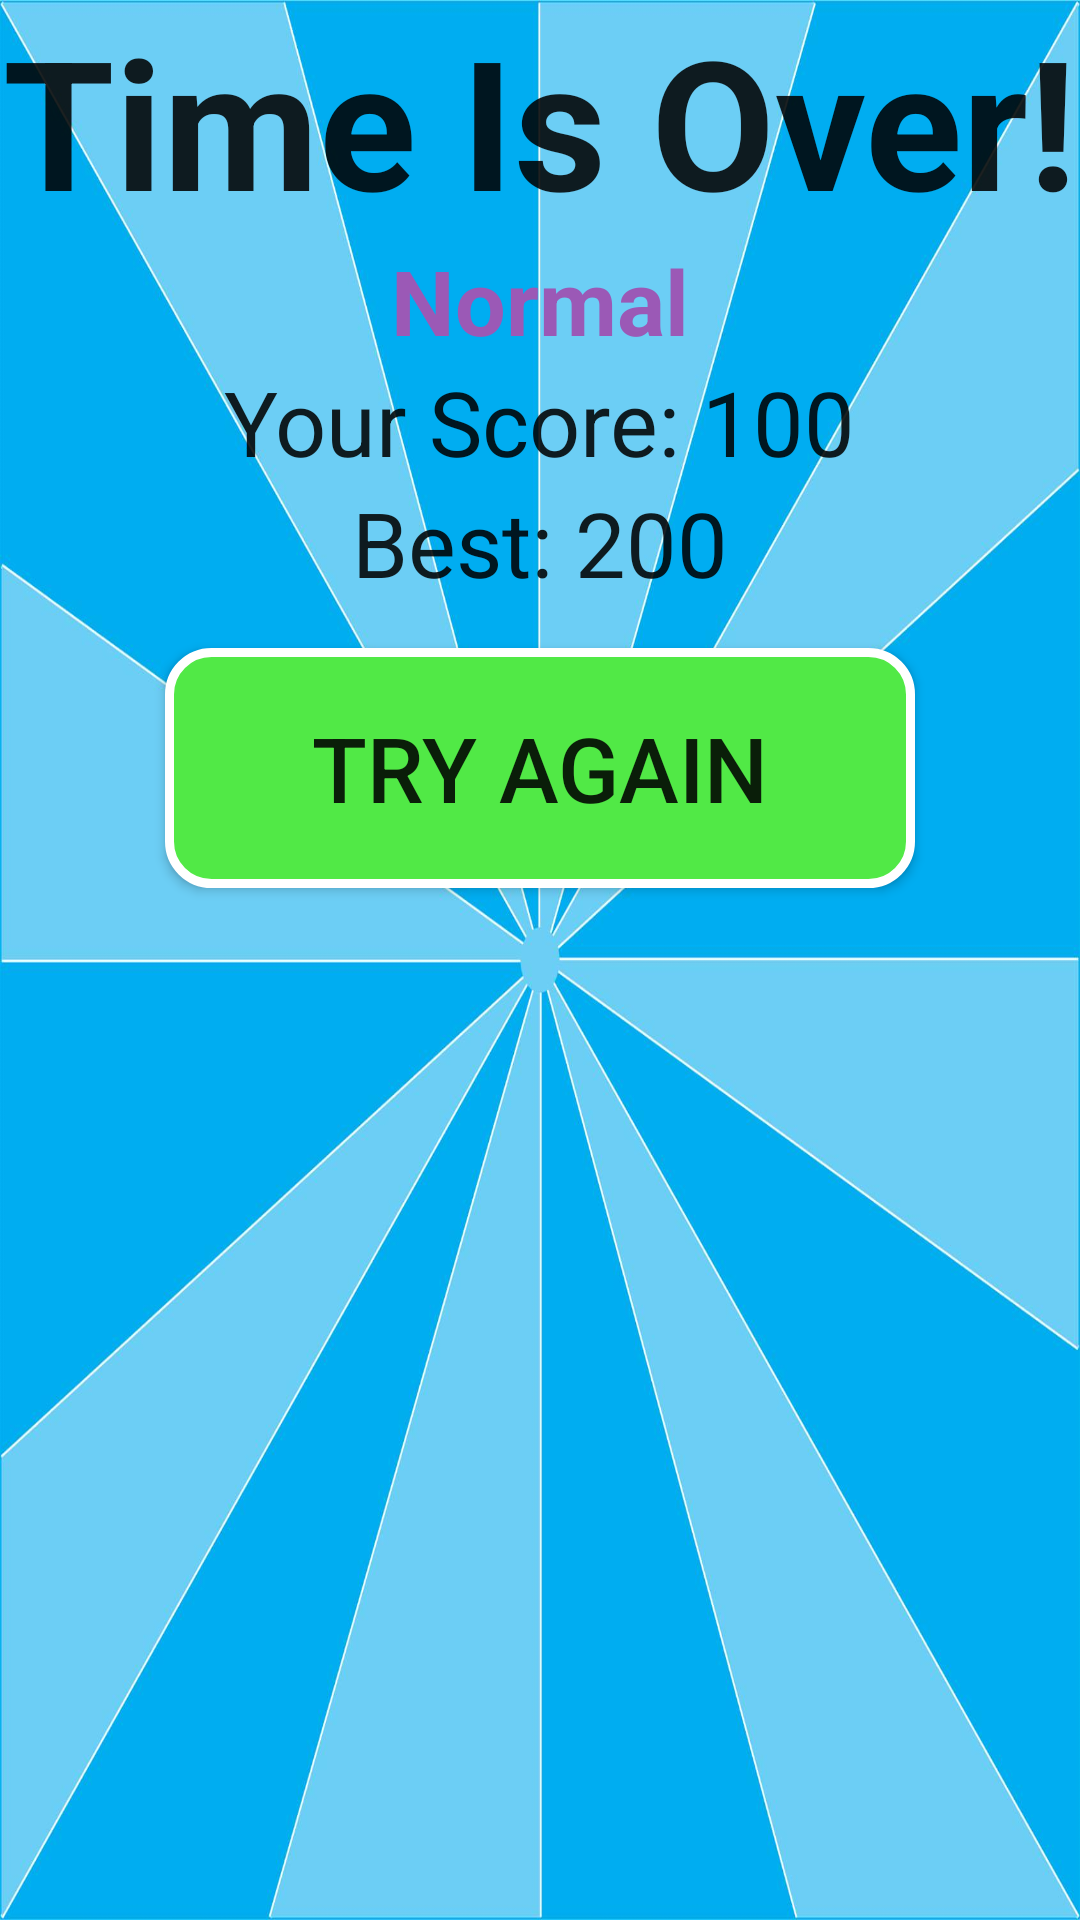

Write the Android layout XML for this screen, with the resource values it uses.
<!-- AndroidManifest.xml: application theme AppTheme -->
<!-- res/layout/fragment_time_is_over.xml -->
<?xml version="1.0" encoding="utf-8"?>
<LinearLayout
    xmlns:android="http://schemas.android.com/apk/res/android"
    android:orientation="vertical"
    android:layout_width="match_parent"
    android:layout_height="match_parent"
    android:layout_centerInParent="true"
    android:background="@drawable/background_game">

    <TextView
        android:id="@+id/text_view_time_is_over"
        android:layout_width="wrap_content"
        android:layout_height="wrap_content"
        android:textAppearance="?android:attr/textAppearanceLarge"
        android:text="@string/text_view_time_is_over"
        android:textSize="@dimen/text_view_time_is_over_text_size"
        android:textStyle="bold"
        android:layout_gravity="center_horizontal" />

    <TextView
        android:id="@+id/text_view_mode"
        android:layout_width="wrap_content"
        android:layout_height="wrap_content"
        android:textAppearance="?android:attr/textAppearanceLarge"
        android:text="@string/text_view_mode"
        android:textSize="@dimen/text_view_mode_text_size"
        android:textColor="@color/text_view_mode"
        android:layout_gravity="center_horizontal"
        android:textStyle="bold"/>

    <TextView
        android:id="@+id/text_view_your_score"
        android:layout_width="wrap_content"
        android:layout_height="wrap_content"
        android:textAppearance="?android:attr/textAppearanceLarge"
        android:text="@string/text_view_your_score"
        android:textSize="@dimen/text_view_your_score_text_size"
        android:layout_gravity="center_horizontal" />

    <TextView
        android:id="@+id/text_view_best"
        android:layout_width="wrap_content"
        android:layout_height="wrap_content"
        android:textAppearance="?android:attr/textAppearanceLarge"
        android:text="@string/text_view_best"
        android:textSize="@dimen/text_view_best_text_size"
        android:layout_gravity="center_horizontal" />

    <Button
        android:id="@+id/button_try_again"
        android:layout_width="@dimen/button_try_again_width"
        android:layout_height="@dimen/button_try_again_height"
        android:text="@string/button_try_again"
        android:layout_gravity="center_horizontal"
        android:background="@drawable/button_background_main"
        android:layout_marginTop="@dimen/button_try_again_margin_top"
        android:textSize="@dimen/button_try_again_text_size" />
</LinearLayout>
<!-- resources referenced by this layout -->
<resources>
  <color name="text_view_mode">#9b59b6</color>
  <dimen name="button_try_again_height">80dp</dimen>
  <dimen name="button_try_again_margin_top">15dp</dimen>
  <dimen name="button_try_again_text_size">30sp</dimen>
  <dimen name="button_try_again_width">250dp</dimen>
  <dimen name="text_view_best_text_size">30sp</dimen>
  <dimen name="text_view_mode_text_size">30sp</dimen>
  <dimen name="text_view_time_is_over_text_size">60sp</dimen>
  <dimen name="text_view_your_score_text_size">30sp</dimen>
  <!-- drawable background_game: jpg bitmap (drawable-xxhdpi, 103351 bytes) -->
  <!-- drawable button_background_main (drawable) -->
  <?xml version="1.0" encoding="utf-8"?>
  <selector xmlns:android="http://schemas.android.com/apk/res/android">
      <item  android:state_pressed="true" android:drawable="@drawable/background_down_main" />
      <item android:drawable="@drawable/background_up_main" />
  </selector>
  <string name="button_try_again">Try Again</string>
  <string name="text_view_best">Best: 200</string>
  <string name="text_view_mode">Normal</string>
  <string name="text_view_time_is_over">Time Is Over!</string>
  <string name="text_view_your_score">Your Score: 100</string>
  <style name="AppTheme" parent="Theme.AppCompat.Light.DarkActionBar">
          
      </style>
  <!-- drawable background_down_main (drawable) -->
  <?xml version="1.0" encoding="utf-8"?>
  <shape xmlns:android="http://schemas.android.com/apk/res/android" android:shape="rectangle" >
      <corners
          android:radius="14dp"
          />
      <solid
          android:color="#ff359c2b"
          />
      <padding
          android:left="0dp"
          android:top="0dp"
          android:right="0dp"
          android:bottom="0dp"
          />
      <size
          android:width="270dp"
          android:height="60dp"
          />
      <stroke
          android:width="3dp"
          android:color="#FFFFFF"
          />
  </shape>
  <!-- drawable background_up_main (drawable) -->
  <?xml version="1.0" encoding="utf-8"?>
  <shape xmlns:android="http://schemas.android.com/apk/res/android" android:shape="rectangle" >
      <corners
          android:radius="14dp"
          />
      <solid
          android:color="#51e946"
          />
      <padding
          android:left="0dp"
          android:top="0dp"
          android:right="0dp"
          android:bottom="0dp"
          />
      <size
          android:width="270dp"
          android:height="60dp"
          />
      <stroke
          android:width="3dp"
          android:color="#FFFFFF"
          />
  </shape>
</resources>
